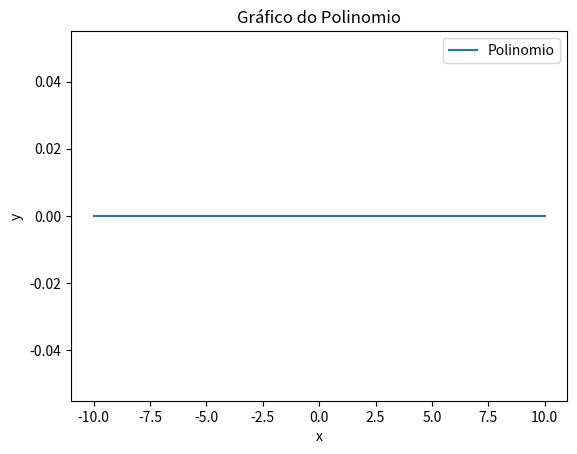

Recreate this plot in Python. (Note: this script raises an exception after producing the figure.)
# [redacted]
# [redacted]
#Avaliação Final


#Imports
import numpy as np
import matplotlib.pyplot as plt

#Funcoes
def polinomio (x, coeficientes):
    grau = len(coeficientes) - 1
    resultado = sum(coeficientes[i] * (x ** (grau - i)) for i in range(grau +1))
    return resultado


def plotar_polinomio(coeficientes):

    x_valores = np.linspace (-10, 10, 1000)

    y_valores = [polinomio(x, coeficientes) for x in x_valores]

    plt.plot(x_valores, y_valores, label='Polinomio')

    plt.xlabel('x')
    plt.ylabel('y')
    plt.title('Gráfico do Polinomio')


    plt.legend()
    plt.grid(true)
    plt.show()


coeficientes = []
plotar_polinomio(coeficientes)
 